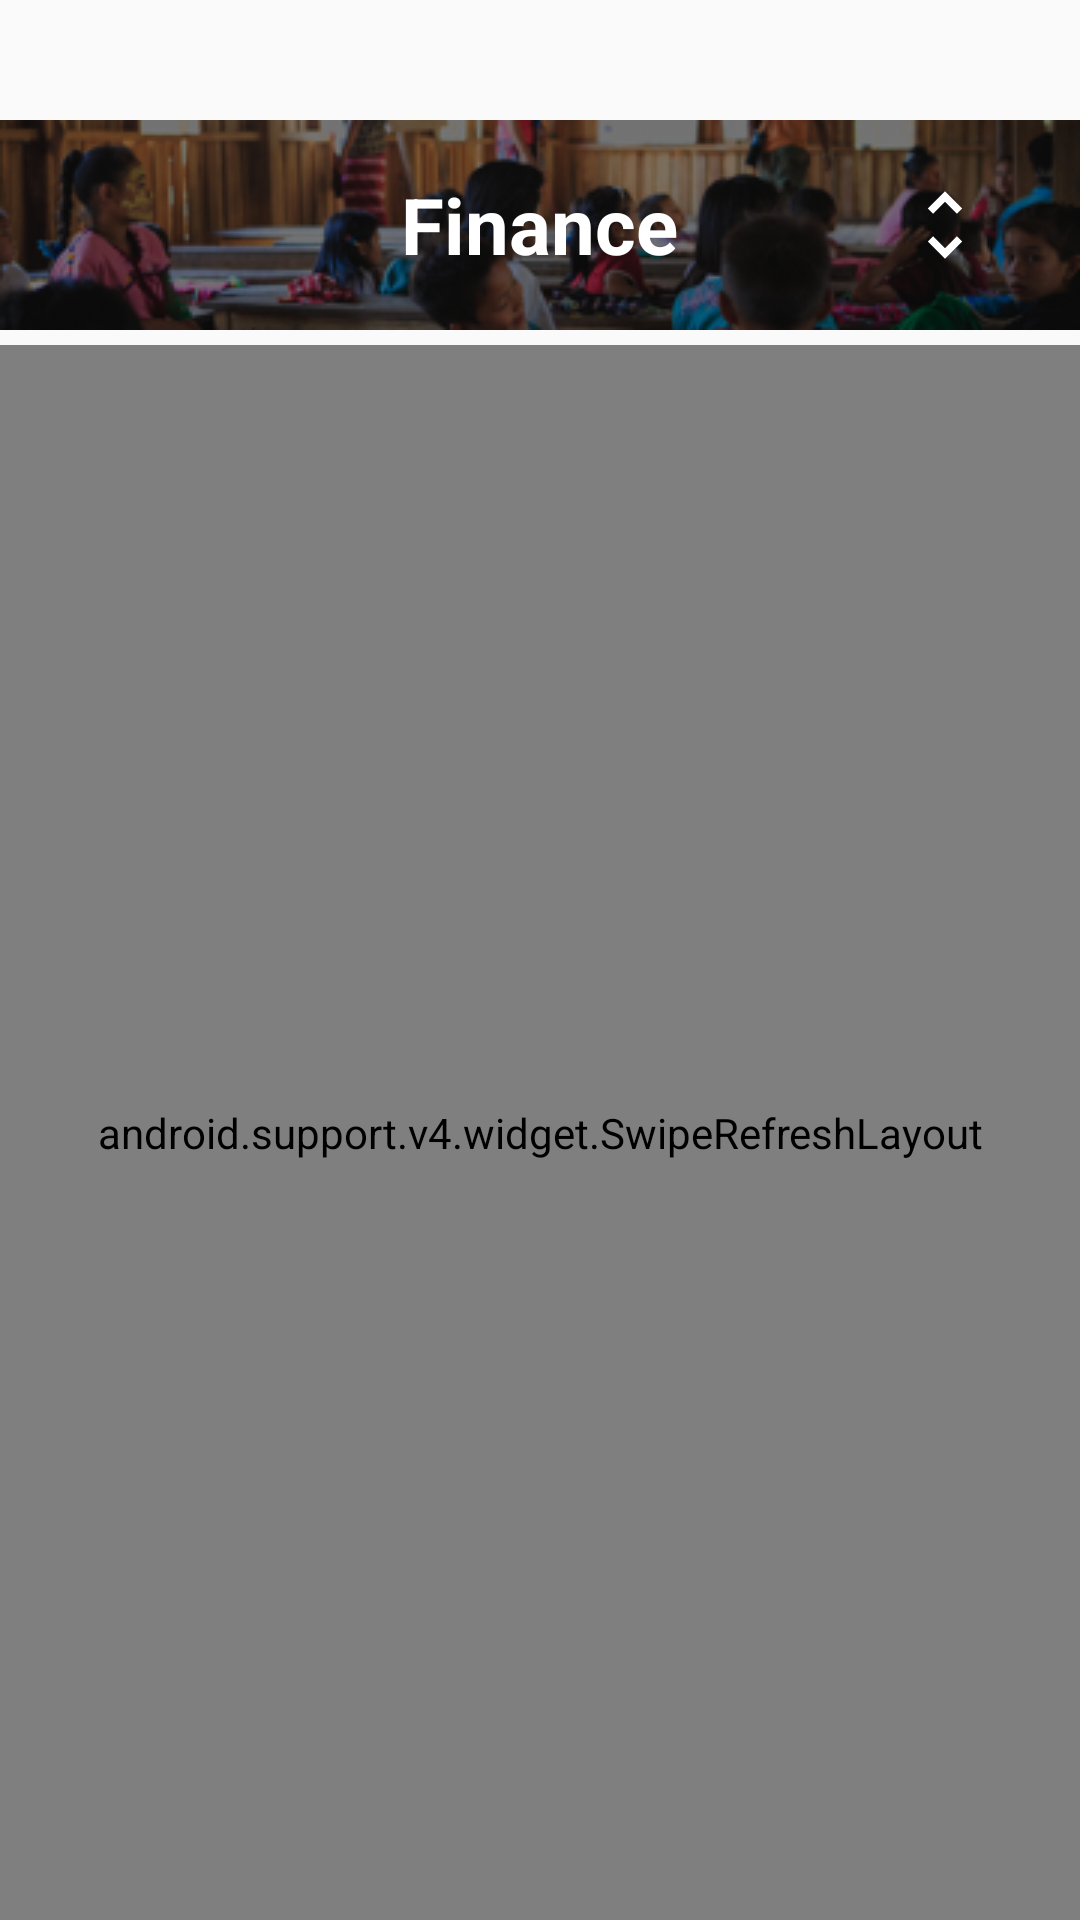

Reconstruct the res/layout file that produces this screen, plus the resources it refers to.
<!-- AndroidManifest.xml: application theme AppTheme -->
<!-- res/layout/fragment_categories_layout.xml -->
<?xml version="1.0" encoding="utf-8"?>
<LinearLayout xmlns:android="http://schemas.android.com/apk/res/android"
    xmlns:app="http://schemas.android.com/apk/res-auto"
    android:orientation="vertical"
    android:layout_width="match_parent"
    android:layout_height="match_parent">
    <android.support.v7.widget.RecyclerView
        android:layout_marginTop="20dp"
        android:layout_width="match_parent"
        android:layout_height="wrap_content"
        android:id="@+id/ListCategories"></android.support.v7.widget.RecyclerView>

    <RelativeLayout
        android:layout_marginTop="20dp"
        android:layout_width="match_parent"
        android:layout_height="wrap_content"
        >
        <ImageView
            android:layout_width="match_parent"
            android:layout_height="wrap_content"
            android:background="@drawable/bg_courses"
            android:id="@+id/bgCategory"
            />

        <ImageView
            android:layout_width="30dp"
            android:layout_height="30dp"
            android:src="@drawable/icon_expand"
            android:tint="@color/White"
            android:id="@+id/expand"
            android:layout_alignParentEnd="true"
            android:layout_centerVertical="true"
            android:layout_marginRight="30dp"/>

        <TextView
            android:layout_width="wrap_content"
            android:layout_height="wrap_content"
            android:layout_centerInParent="true"
            android:textColor="@color/White"
            android:id="@+id/txtCategoryName"
            android:text="Finance"
            android:textStyle="bold"
            android:textSize="26sp"/>
    </RelativeLayout>

    <android.support.v4.widget.SwipeRefreshLayout
        android:layout_marginTop="5dp"
        android:layout_below="@+id/layout1"
        android:id="@+id/swipe_refresh_layout"
        android:layout_width="match_parent"
        android:layout_height="match_parent"
        app:layout_behavior="@string/appbar_scrolling_view_behavior">
        <RelativeLayout
            android:layout_width="match_parent"
            android:layout_height="match_parent">
            <android.support.v7.widget.RecyclerView
                android:id="@+id/ListPost"
                android:layout_marginLeft="10dp"
                android:layout_marginRight="10dp"
                android:paddingBottom="10dp"
                android:layout_width="match_parent"
                android:layout_height="wrap_content" />
        </RelativeLayout>
    </android.support.v4.widget.SwipeRefreshLayout>
</LinearLayout>
<!-- resources referenced by this layout -->
<resources>
  <color name="White">#FFFFFF</color>
  <!-- drawable bg_courses: png bitmap (drawable, 52414 bytes) -->
  <!-- drawable icon_expand (drawable) -->
  <vector xmlns:android="http://schemas.android.com/apk/res/android"
      android:width="24dp"
      android:height="24dp"
      android:viewportWidth="24.0"
      android:viewportHeight="24.0">
      <path
          android:fillColor="@color/White"
          android:pathData="M12,5.83L15.17,9l1.41,-1.41L12,3 7.41,7.59 8.83,9 12,5.83zM12,18.17L8.83,15l-1.41,1.41L12,21l4.59,-4.59L15.17,15 12,18.17z"/>
  </vector>
  <style name="AppTheme" parent="Theme.AppCompat.Light.DarkActionBar">
          
          <item name="colorPrimary">@color/colorPrimary</item>
          <item name="colorPrimaryDark">@color/colorPrimaryDark</item>
          <item name="colorAccent">@color/colorAccent</item>
  
          <item name="android:textColorHint">@color/colorAccent</item>
      </style>
  <color name="colorPrimary">#18587a</color>
  <color name="colorPrimaryDark">#18587a</color>
  <color name="colorAccent">#4a4a4a</color>
</resources>
